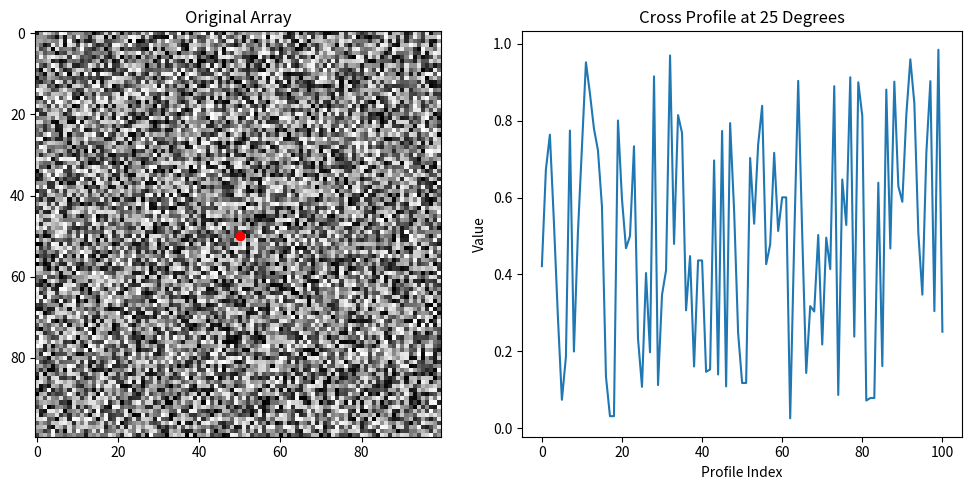

The script that saved this image:

import numpy as np
import matplotlib.pyplot as plt

def extract_cross_profile(array, center, angle, length):
    x_center, y_center = center
    angle_rad = np.deg2rad(angle)

    # Calculate direction vectors
    dx = np.cos(angle_rad)
    dy = np.sin(angle_rad)

    # Create the line points
    points = []
    for i in range(-length//2, length//2 + 1):
        x = int(x_center + i * dx)
        y = int(y_center + i * dy)
        if 0 <= x < array.shape[0] and 0 <= y < array.shape[1]:
            points.append(array[y, x])

    return np.array(points)

# Create a sample 100x100 array
array = np.random.rand(100, 100)

# Extract the cross profile
center = (50, 50)
angle = 25
length = 100  # Length of the cross profile to extract
cross_profile = extract_cross_profile(array, center, angle, length)

# Display the original array and the cross profile
plt.figure(figsize=(10, 5))
plt.subplot(1, 2, 1)
plt.imshow(array, cmap='gray')
plt.title('Original Array')
plt.scatter([center[0]], [center[1]], color='red')  # Mark the center

plt.subplot(1, 2, 2)
plt.plot(cross_profile)
plt.title('Cross Profile at 25 Degrees')
plt.xlabel('Profile Index')
plt.ylabel('Value')

plt.tight_layout()
plt.show()
